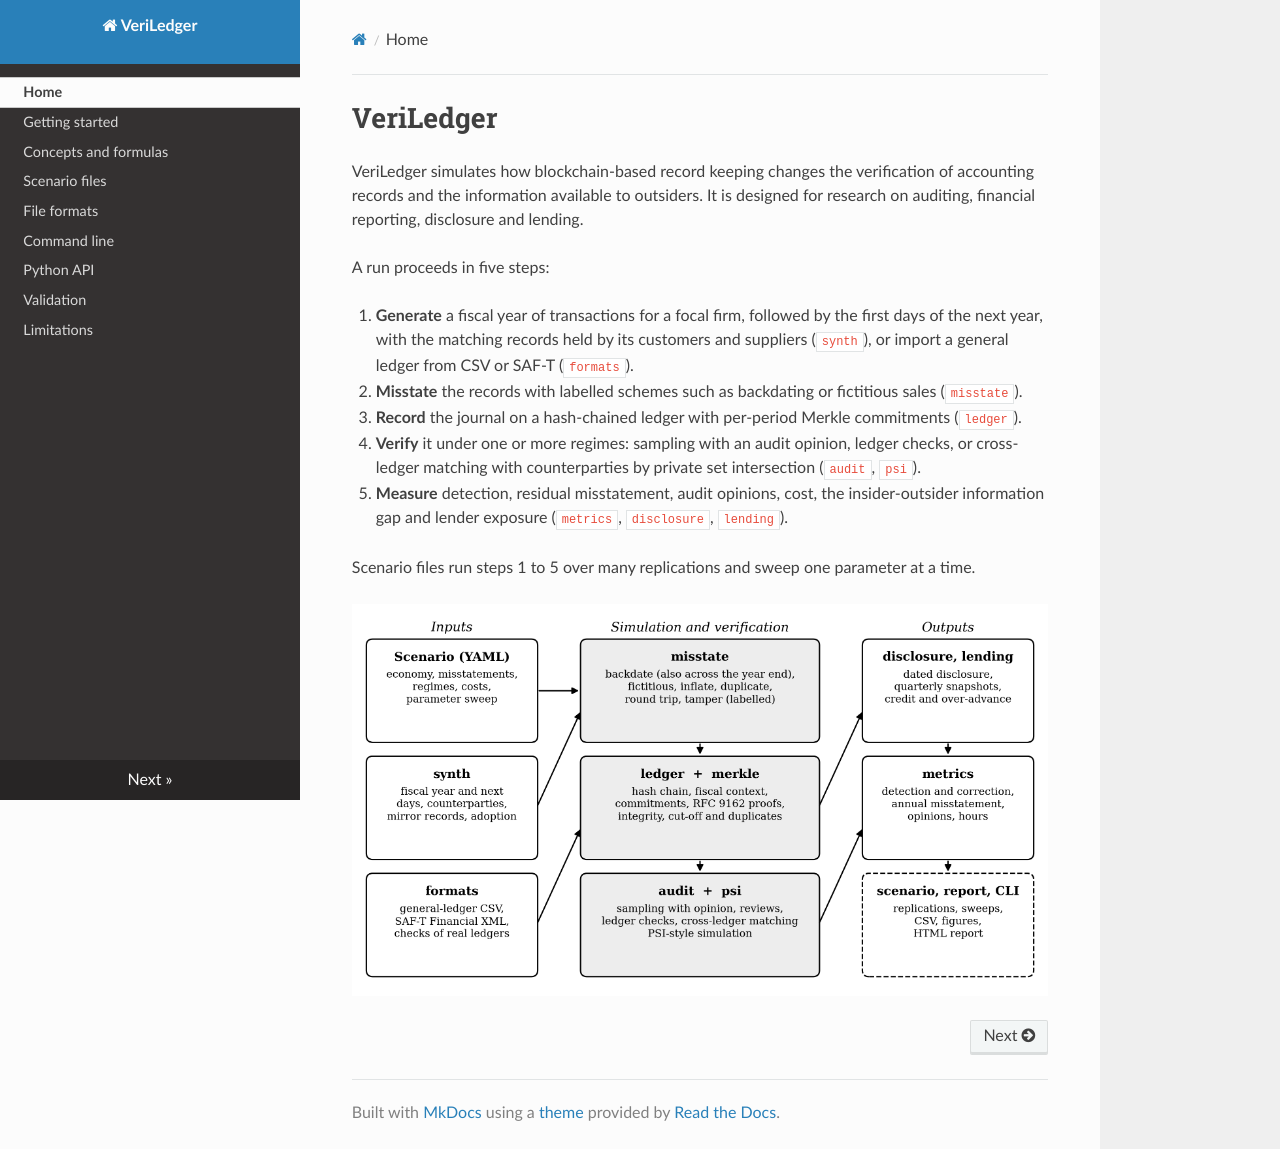

repository: fengruiji001/VeriLedger · page: index.html · generator: mkdocs

# VeriLedger

VeriLedger simulates how blockchain-based record keeping changes the verification of accounting
records and the information available to outsiders. It is designed for research on auditing,
financial reporting, disclosure and lending.

A run proceeds in five steps:

1. **Generate** a fiscal year of transactions for a focal firm, followed by the first days of the next
   year, with the matching records held by its customers and suppliers (`synth`), or import a general
   ledger from CSV or SAF-T (`formats`).
2. **Misstate** the records with labelled schemes such as backdating or fictitious sales (`misstate`).
3. **Record** the journal on a hash-chained ledger with per-period Merkle commitments (`ledger`).
4. **Verify** it under one or more regimes: sampling with an audit opinion, ledger checks, or
   cross-ledger matching with counterparties by private set intersection (`audit`, `psi`).
5. **Measure** detection, residual misstatement, audit opinions, cost, the insider-outsider
   information gap and lender exposure (`metrics`, `disclosure`, `lending`).

Scenario files run steps 1 to 5 over many replications and sweep one parameter at a time.

![Architecture](figures/architecture.png)
